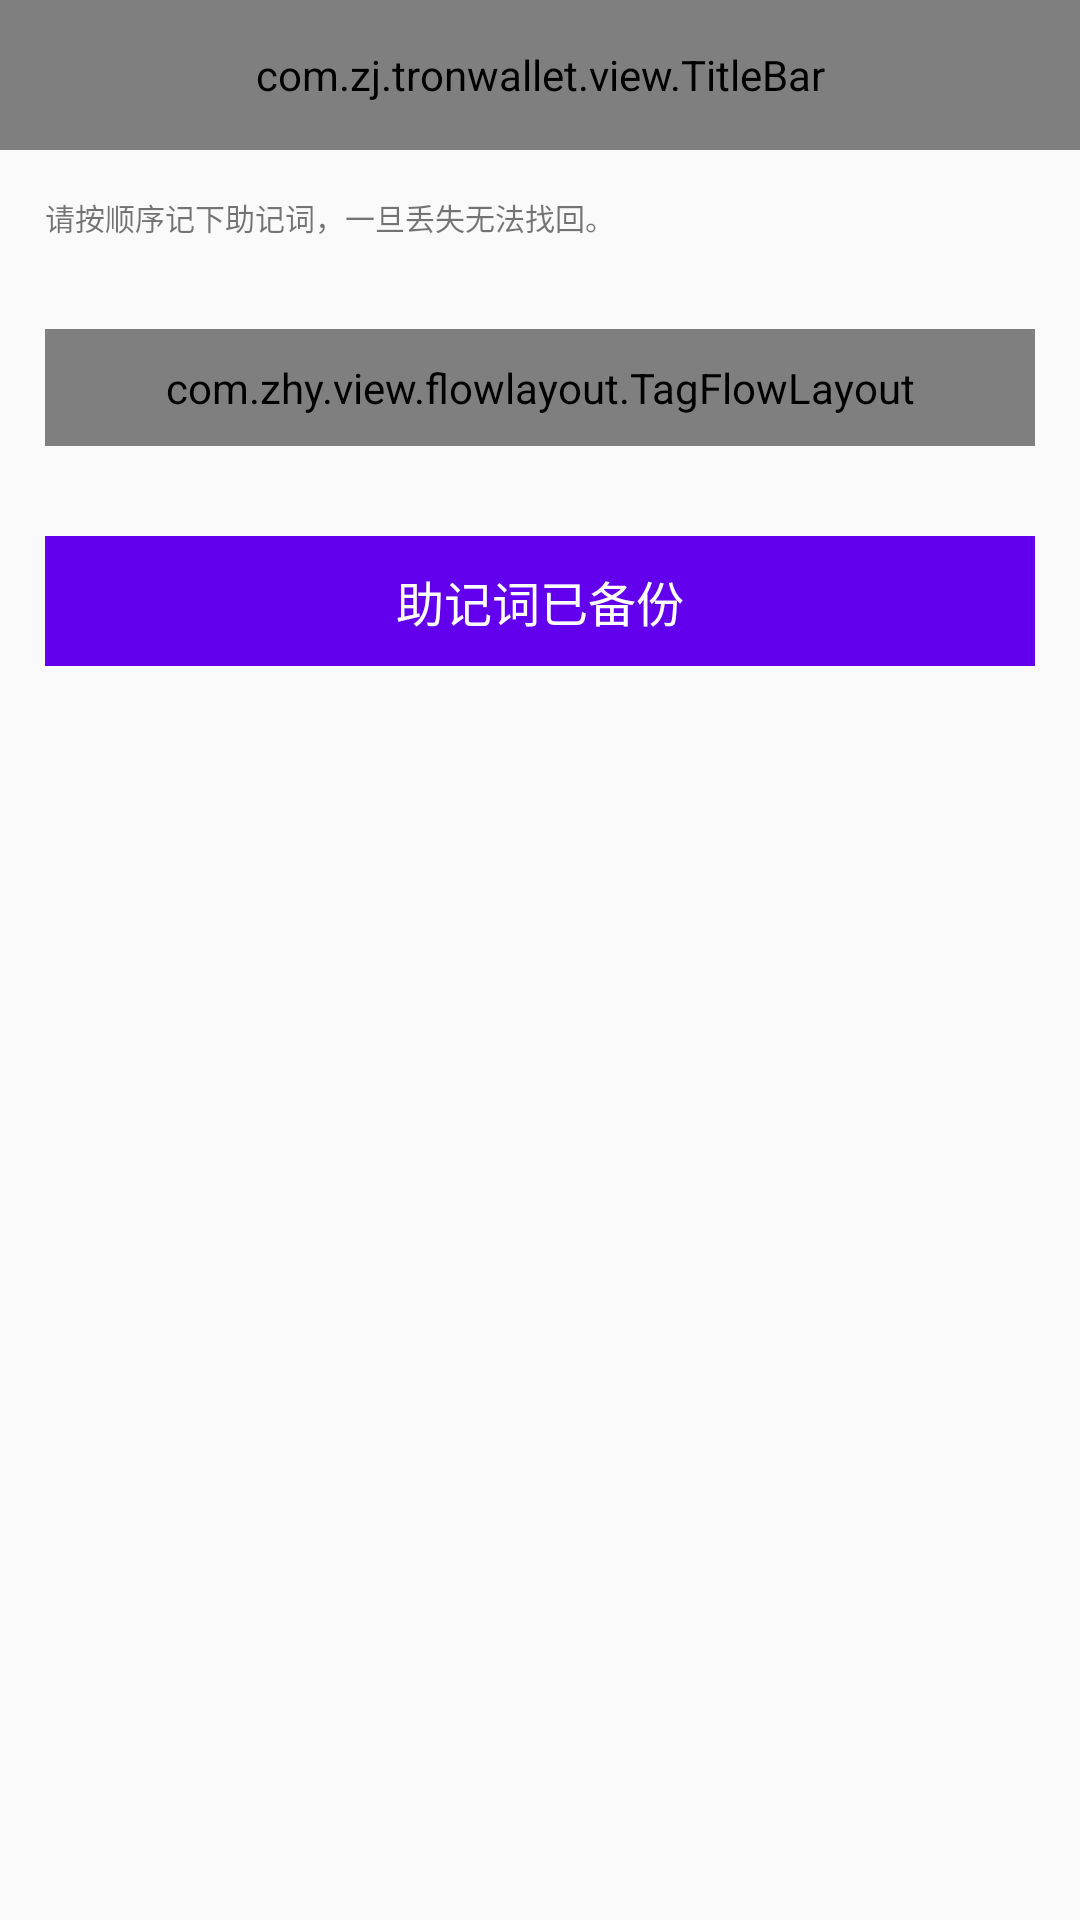

Reconstruct the res/layout file that produces this screen, plus the resources it refers to.
<!-- AndroidManifest.xml: application theme NoTitleTheme -->
<!-- res/layout/activity_create_mnemonic.xml -->
<?xml version="1.0" encoding="utf-8"?>
<layout xmlns:android="http://schemas.android.com/apk/res/android"
    xmlns:app="http://schemas.android.com/apk/res-auto"
    xmlns:tools="http://schemas.android.com/tools"
    >
    <data>
        <variable
            name="presenter"
            type="com.zj.tronwallet.activity.CreateMnemonicActivity"/>
    </data>

    <LinearLayout
        android:layout_width="match_parent"
        android:layout_height="match_parent"
        android:orientation="vertical"
        >
        <com.zj.tronwallet.view.TitleBar
            android:layout_width="match_parent"
            android:layout_height="50dp"
            app:titleText="助记词"
            app:titleColor="#fff"
            app:titleSize="18sp"
            app:leftBtnClick="onLeftClicked"
            android:background="@color/colorPrimary"
            app:leftBtnIcon="@drawable/titlebar_back_white"
            >
        </com.zj.tronwallet.view.TitleBar>
        <TextView
            android:layout_width="match_parent"
            android:layout_height="wrap_content"
            android:padding="10dp"
            android:layout_margin="5dp"
            android:textSize="10sp"
            android:text="请按顺序记下助记词，一旦丢失无法找回。"
            />

        <com.zhy.view.flowlayout.TagFlowLayout
            android:layout_width="match_parent"
            android:layout_height="wrap_content"
            android:layout_margin="15dp"
            android:padding="10dp"
            app:max_select="0"
            android:id="@+id/flow_layout"
            ></com.zhy.view.flowlayout.TagFlowLayout>

        <TextView
            android:layout_width="match_parent"
            android:layout_height="wrap_content"
            android:padding="10dp"
            android:layout_margin="15dp"
            android:background="@color/colorPrimary"
            android:textColor="#fff"
            android:textSize="16sp"
            android:gravity="center"
            android:text="助记词已备份"
            android:id="@+id/tv_ok"
            android:onClick="@{()->presenter.onNextClicked()}"
            />
    </LinearLayout>

</layout>
<!-- resources referenced by this layout -->
<resources>
  <!-- drawable titlebar_back_white: png bitmap (drawable-xxhdpi, 1038 bytes) -->
  <style name="NoTitleTheme" parent="Theme.AppCompat.Light.NoActionBar">
          <item name="colorPrimary">@color/colorPrimary</item>
          <item name="colorPrimaryDark">@color/colorPrimaryDark</item>
          <item name="colorAccent">@color/colorAccent</item>
      </style>
  <!-- not gathered from this repository: default colours our renderer supplied (Android Studio template values) -->
  <color name="colorPrimary">#FF6200EE</color>
  <color name="colorPrimaryDark">#FF3700B3</color>
  <color name="colorAccent">#FF03DAC5</color>
</resources>
